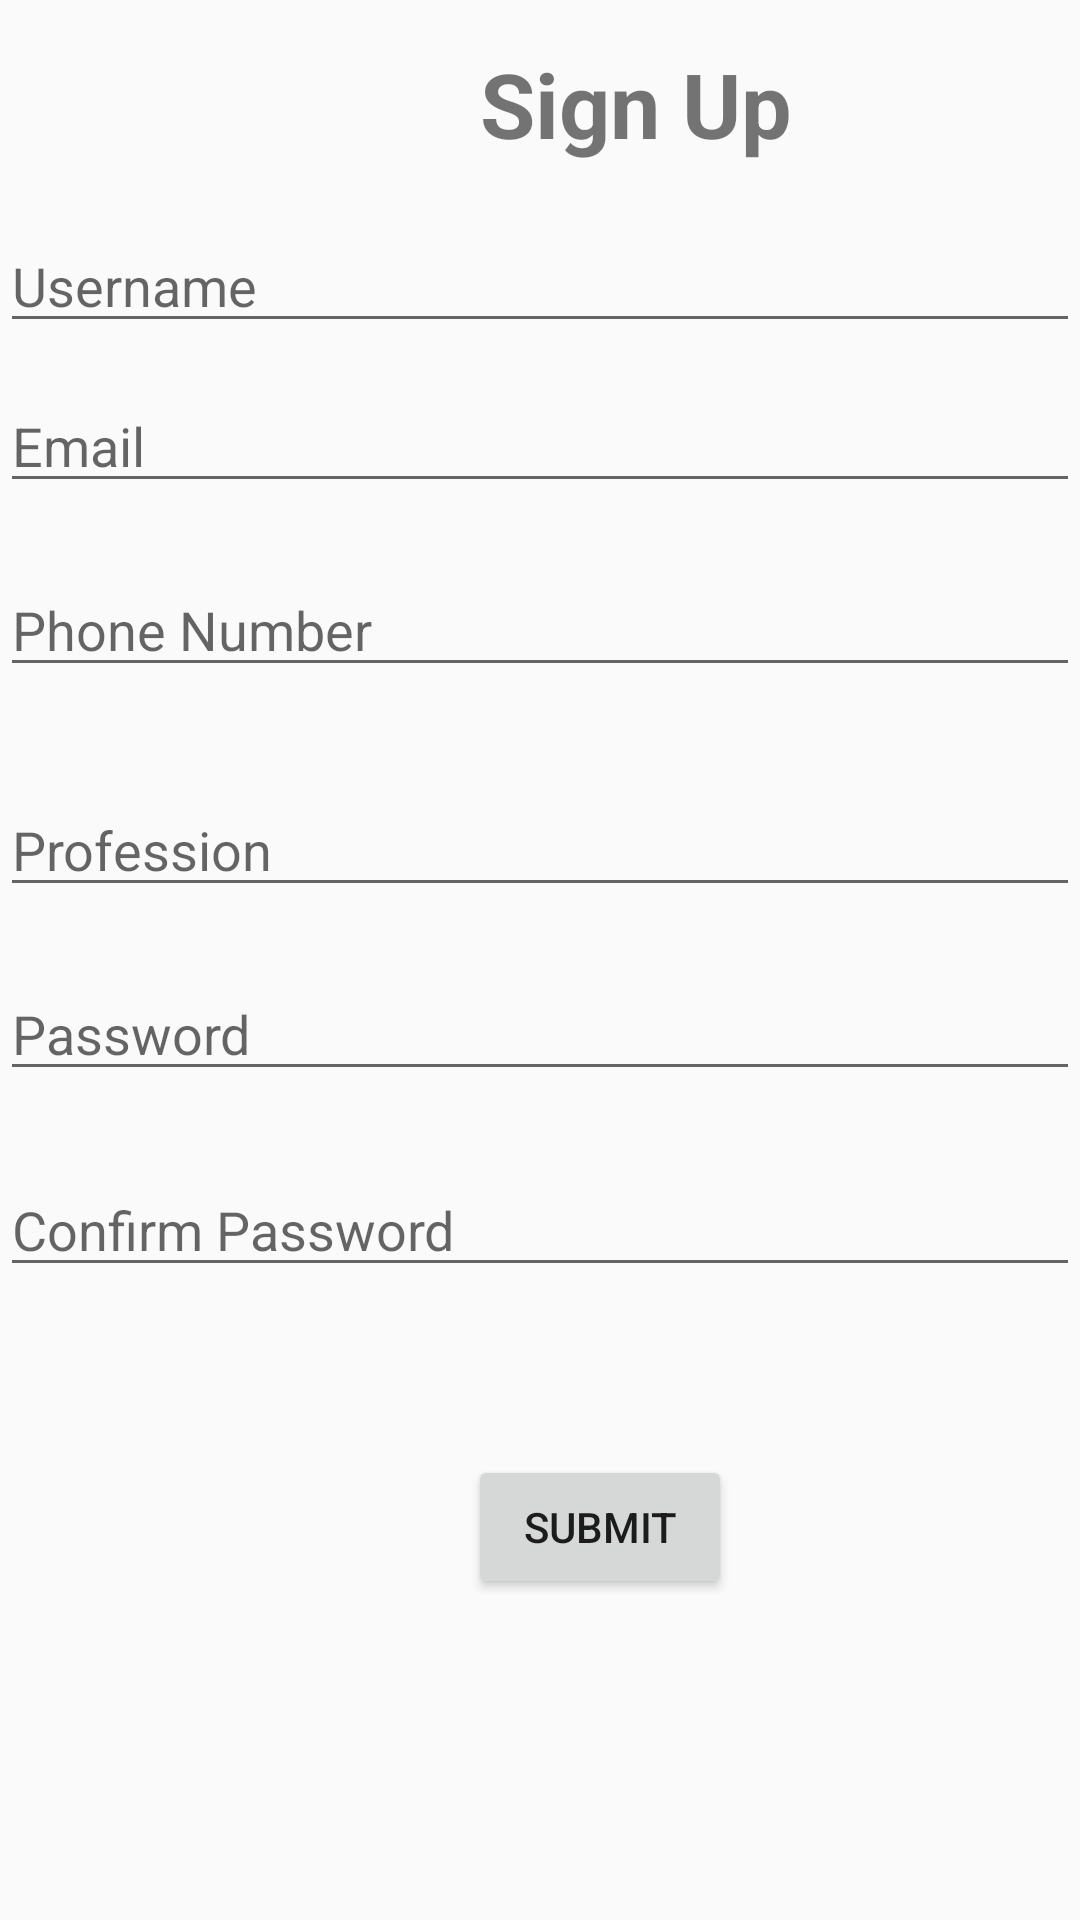

Write the Android layout XML for this screen, with the resource values it uses.
<!-- AndroidManifest.xml: application theme Theme.KaziLink -->
<!-- res/layout/activity_sign_up.xml -->
<?xml version="1.0" encoding="utf-8"?>
<androidx.constraintlayout.widget.ConstraintLayout xmlns:android="http://schemas.android.com/apk/res/android"
    xmlns:app="http://schemas.android.com/apk/res-auto"
    xmlns:tools="http://schemas.android.com/tools"
    android:layout_width="match_parent"
    android:layout_height="match_parent"
    tools:context=".SignUp">

    <TextView
        android:id="@+id/textView6"
        android:layout_width="112dp"
        android:layout_height="45dp"
        android:layout_marginStart="156dp"
        android:layout_marginTop="12dp"
        android:gravity="center"
        android:text="Sign Up"
        android:textSize="30sp"
        android:textStyle="bold"
        app:layout_constraintStart_toStartOf="parent"
        app:layout_constraintTop_toTopOf="parent" />


    <EditText
        android:id="@+id/editTextTextPersonName2"
        android:layout_width="match_parent"
        android:layout_height="wrap_content"
        android:layout_marginTop="16dp"
        android:ems="10"
        android:hint="Username"
        android:inputType="textPersonName"
        app:layout_constraintTop_toBottomOf="@+id/textView6"
        tools:layout_editor_absoluteX="157dp" />

    <EditText
        android:id="@+id/editTextProfession"
        android:layout_width="match_parent"
        android:layout_height="wrap_content"
        android:layout_marginTop="204dp"
        android:ems="10"
        android:hint="Profession"
        android:inputType="textPersonName"
        app:layout_constraintTop_toBottomOf="@+id/textView6"
        tools:layout_editor_absoluteX="157dp" />

    <EditText
        android:id="@+id/editTextPhone"
        android:layout_width="match_parent"
        android:layout_height="wrap_content"
        android:layout_marginTop="20dp"
        android:ems="10"
        android:hint="Phone Number"
        android:inputType="phone"
        app:layout_constraintTop_toBottomOf="@+id/editTextTextEmailAddress"
        tools:layout_editor_absoluteX="157dp" />

    <EditText
        android:id="@+id/editTextTextEmailAddress"
        android:layout_width="match_parent"
        android:layout_height="wrap_content"
        android:layout_marginTop="12dp"
        android:ems="10"
        android:hint="Email"
        android:inputType="textEmailAddress"
        app:layout_constraintTop_toBottomOf="@+id/editTextTextPersonName2"
        tools:layout_editor_absoluteX="157dp" />

    <EditText
        android:id="@+id/editTextTextPassword2"
        android:layout_width="match_parent"
        android:layout_height="wrap_content"
        android:layout_marginTop="20dp"
        android:ems="10"
        android:hint="Password"
        android:inputType="textPassword"
        app:layout_constraintTop_toBottomOf="@+id/editTextProfession"
        tools:layout_editor_absoluteX="157dp" />

    <EditText
        android:id="@+id/editTextTextPassword3"
        android:layout_width="match_parent"
        android:layout_height="wrap_content"
        android:layout_marginTop="24dp"
        android:ems="10"
        android:hint="Confirm Password"
        android:inputType="textPassword"
        app:layout_constraintTop_toBottomOf="@+id/editTextTextPassword2"
        tools:layout_editor_absoluteX="154dp" />

    <Button
        android:id="@+id/submit_button"
        android:layout_width="wrap_content"
        android:layout_height="wrap_content"
        android:layout_marginStart="156dp"
        android:layout_marginTop="56dp"
        android:onClick="submitButtonClicked"
        android:text="submit"
        app:layout_constraintStart_toStartOf="parent"
        app:layout_constraintTop_toBottomOf="@+id/editTextTextPassword3" />

    <ProgressBar
        android:id="@+id/myProgresssBar"
        android:layout_width="wrap_content"
        android:layout_height="wrap_content"
        android:layout_marginStart="180dp"
        android:layout_marginTop="588dp"
        android:visibility="gone"
        app:layout_constraintStart_toStartOf="parent"
        app:layout_constraintTop_toTopOf="parent" />


</androidx.constraintlayout.widget.ConstraintLayout>
<!-- resources referenced by this layout -->
<resources>
  <style name="Theme.KaziLink" parent="Theme.MaterialComponents.DayNight.NoActionBar.Bridge">
          
          <item name="colorPrimary">@color/purple_500</item>
          <item name="colorPrimaryVariant">@color/purple_700</item>
          <item name="colorOnPrimary">@color/white</item>
          
          <item name="colorSecondary">@color/teal_200</item>
          <item name="colorSecondaryVariant">@color/teal_700</item>
          <item name="colorOnSecondary">@color/black</item>
          
          <item name="android:statusBarColor" tools:targetApi="l">?attr/colorPrimaryVariant</item>
          
      </style>
  <!-- not gathered from this repository: default colours our renderer supplied (Android Studio template values) -->
  <color name="purple_500">#FF6200EE</color>
  <color name="purple_700">#FF3700B3</color>
  <color name="teal_200">#FF03DAC5</color>
  <color name="teal_700">#FF018786</color>
  <color name="black">#FF000000</color>
  <color name="white">#FFFFFFFF</color>
</resources>
